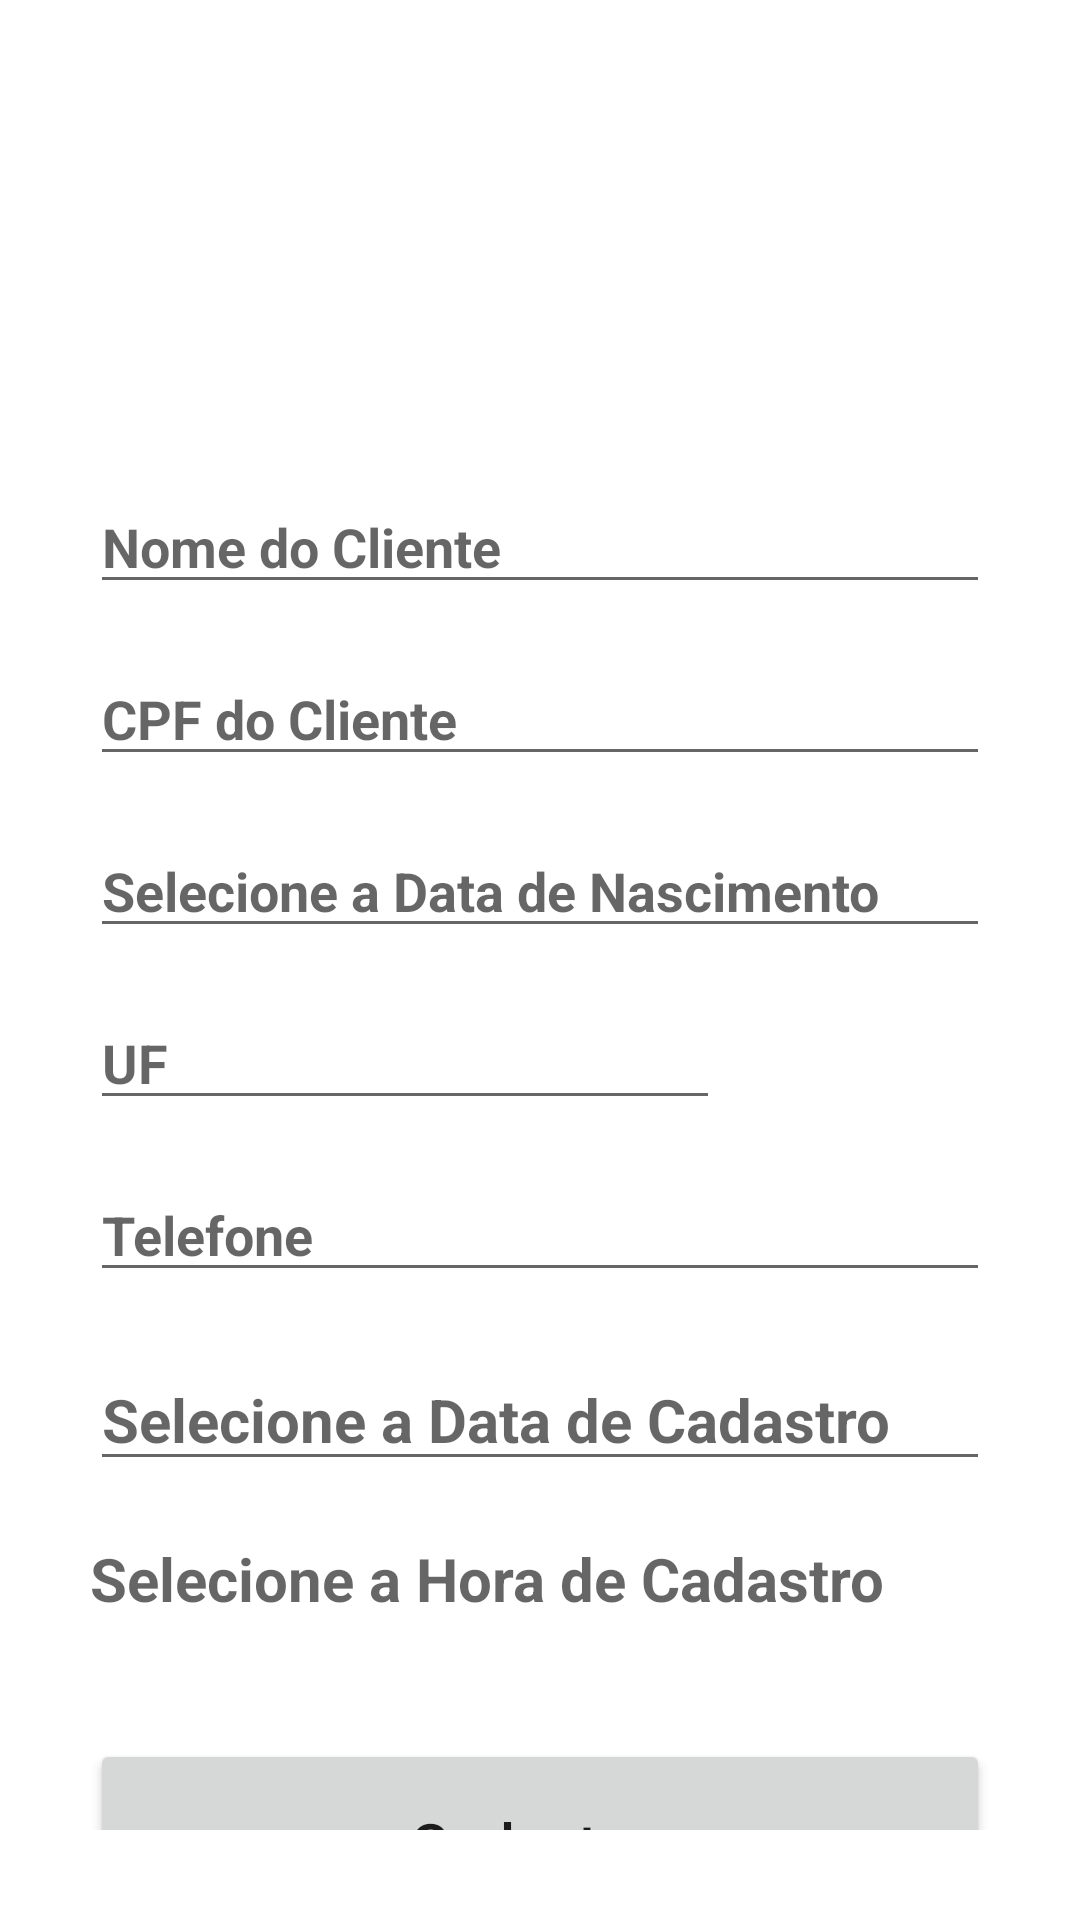

Here is an Android app screen rendered from its layout file. Give the layout XML and the strings, colors and styles it references.
<!-- AndroidManifest.xml: application theme Theme.AgendaClientesMaxprocess -->
<!-- res/layout/activity_add.xml -->
<?xml version="1.0" encoding="utf-8"?>
<androidx.constraintlayout.widget.ConstraintLayout xmlns:android="http://schemas.android.com/apk/res/android"
    xmlns:app="http://schemas.android.com/apk/res-auto"
    xmlns:tools="http://schemas.android.com/tools"
    android:layout_width="match_parent"
    android:layout_height="match_parent"
    tools:context=".AddActivity"
    android:padding="30dp"
    >

    <EditText
        android:id="@+id/text_Nome"
        android:layout_width="match_parent"
        android:layout_height="wrap_content"
        android:layout_marginTop="130dp"
        android:textStyle="bold"
        android:ems="10"
        android:hint="Nome do Cliente"
        android:inputType="textPersonName"
        app:layout_constraintEnd_toEndOf="parent"
        app:layout_constraintStart_toStartOf="parent"
        app:layout_constraintTop_toTopOf="parent" />

    <EditText
        android:id="@+id/text_CPF"
        android:layout_width="match_parent"
        android:layout_height="wrap_content"
        android:layout_marginTop="16dp"
        android:textStyle="bold"
        android:ems="10"
        android:hint="CPF do Cliente"
        android:inputType="number"
        app:layout_constraintEnd_toEndOf="parent"
        app:layout_constraintStart_toStartOf="parent"
        app:layout_constraintTop_toBottomOf="@+id/text_Nome" />

    <EditText
        android:id="@+id/text_Data"
        android:layout_width="match_parent"
        android:layout_height="wrap_content"
        android:layout_marginTop="16dp"
        android:textStyle="bold"
        android:hint="Selecione a Data de Nascimento"
        app:layout_constraintEnd_toEndOf="parent"
        app:layout_constraintStart_toStartOf="parent"
        app:layout_constraintTop_toBottomOf="@+id/text_CPF" />

    <EditText
        android:id="@+id/text_UF"
        android:layout_width="wrap_content"
        android:layout_height="wrap_content"
        android:layout_marginTop="16dp"
        android:textStyle="bold"
        android:ems="10"
        android:hint="UF"
        android:inputType="textPersonName"
        app:layout_constraintLeft_toLeftOf="parent"
        app:layout_constraintTop_toBottomOf="@+id/text_Data" />


    <EditText
        android:id="@+id/text_Telefone"
        android:layout_width="match_parent"
        android:layout_height="wrap_content"
        android:layout_marginTop="16dp"
        android:textStyle="bold"
        android:ems="10"
        android:hint="Telefone"
        android:inputType="number"
        app:layout_constraintEnd_toEndOf="parent"
        app:layout_constraintStart_toStartOf="parent"
        app:layout_constraintTop_toBottomOf="@+id/text_UF" />

    <EditText
        android:id="@+id/text_DataCadastro"
        android:layout_width="match_parent"
        android:layout_height="wrap_content"
        android:layout_marginTop="19dp"
        android:textSize="20sp"
        android:textStyle="bold"
        android:hint="Selecione a Data de Cadastro"
        app:layout_constraintEnd_toEndOf="parent"
        app:layout_constraintStart_toStartOf="parent"
        app:layout_constraintTop_toBottomOf="@+id/text_Telefone" />

    <TextView
        android:id="@+id/text_HoraC"
        android:layout_width="match_parent"
        android:layout_height="wrap_content"
        android:layout_marginTop="19dp"
        android:textSize="20sp"
        android:textStyle="bold"
        android:hint="Selecione a Hora de Cadastro"
        app:layout_constraintEnd_toEndOf="parent"
        app:layout_constraintStart_toStartOf="parent"
        app:layout_constraintTop_toBottomOf="@+id/text_DataCadastro"/>

    <Button
        android:id="@+id/butao_Cadastar"
        android:layout_width="match_parent"
        android:layout_height="70dp"
        android:layout_marginTop="40dp"
        android:text="Cadastrar"
        android:textAllCaps="false"
        android:textSize="20sp"
        app:layout_constraintEnd_toEndOf="parent"
        app:layout_constraintStart_toStartOf="parent"
        app:layout_constraintTop_toBottomOf="@+id/text_HoraC" />

</androidx.constraintlayout.widget.ConstraintLayout>
<!-- resources referenced by this layout -->
<resources>
  <style name="Theme.AgendaClientesMaxprocess" parent="Theme.MaterialComponents.DayNight.DarkActionBar">
          
          <item name="colorPrimary">@color/purple_500</item>
          <item name="colorPrimaryVariant">@color/purple_700</item>
          <item name="colorOnPrimary">@color/white</item>
          
          <item name="colorSecondary">@color/teal_200</item>
          <item name="colorSecondaryVariant">@color/teal_700</item>
          <item name="colorOnSecondary">@color/black</item>
          
          <item name="android:statusBarColor" tools:targetApi="l">?attr/colorPrimaryVariant</item>
          
      </style>
  <!-- not gathered from this repository: default colours our renderer supplied (Android Studio template values) -->
  <color name="purple_500">#FF6200EE</color>
  <color name="purple_700">#FF3700B3</color>
  <color name="teal_200">#FF03DAC5</color>
  <color name="teal_700">#FF018786</color>
  <color name="black">#FF000000</color>
  <color name="white">#FFFFFFFF</color>
</resources>
